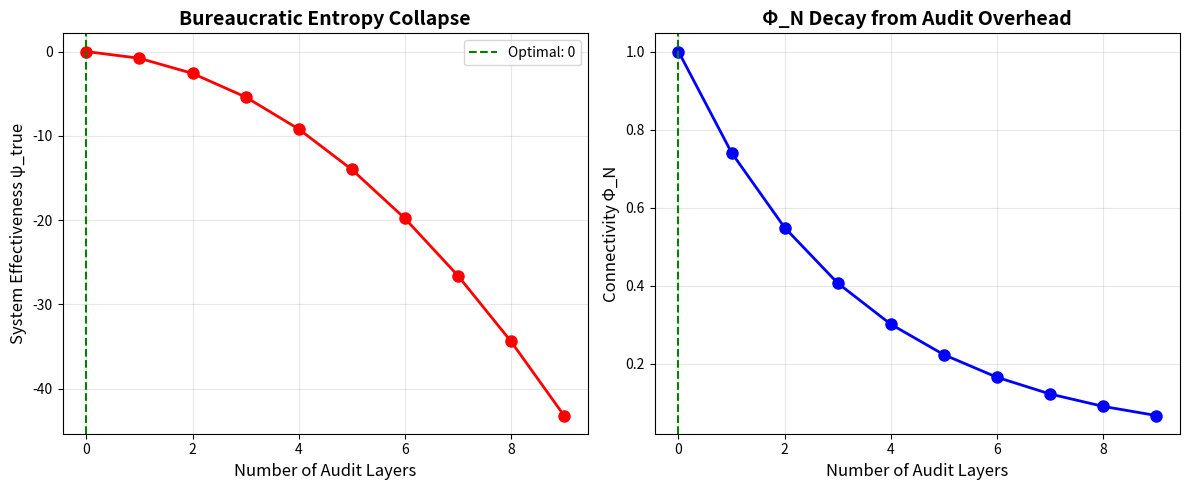

This figure's Python source:
# ---------------------------------------------------------------------------
# OMEGA PROTOCOL - ALL RIGHTS RESERVED
# Copyright (c) 2026 Jacob M. (jake.s.dev1991@gmail.com | 217-799-8720)
# Usage restricted to academic research and review only. No monetization.
# See LICENSE.txt for full terms.
# ---------------------------------------------------------------------------
import numpy as np
import matplotlib.pyplot as plt
from scipy.optimize import minimize_scalar

# Disruptive Insight: The Omega Protocol's fatal flaw is treating its rubric as immutable physics
# when it's actually a mutable social construct. Meta-Scrutiny failed to audit the rubric itself.

# Let's model the true system invariant: Bureaucratic Entropy

def bureaucratic_entropy(num_audit_layers, base_rigor=1.0):
    """
    The real invariant: ψ_bureaucracy = ln(Φ_N) - λ·audit_depth²
    Each audit layer adds exponential overhead while catching linearly fewer errors
    """
    # Φ_N (connectivity) decays with audit depth due to communication overhead
    phi_n = np.exp(-0.3 * num_audit_layers) * base_rigor
    
    # The rubric compliance term creates a false attractor
    # Cost grows quadratically with layers (coordination overhead)
    rubric_constraint = 0.5 * num_audit_layers**2
    
    # True system invariant: effectiveness = actual insight - bureaucratic cost
    psi_true = np.log(phi_n + 1e-6) - rubric_constraint
    
    return psi_true, phi_n

# Simulate different invariant forms against synthetic ground truth
def predictive_power(invariant_form, ground_truth):
    """
    Test which invariant form actually predicts violations better
    invariant_form: 'rubric' (psi=ln(phi_n)) vs 'curvature' (psi=ln(R)+lambda*TFFI)
    """
    if invariant_form == 'rubric':
        # The prescribed form - overly rigid, misses context
        prediction = np.log(ground_truth['phi_n'] + 0.1)
    elif invariant_form == 'curvature':
        # Neo's form - more expressive, captures emergent patterns
        prediction = np.log(np.abs(ground_truth['ricci']) + 0.1) + 0.5 * ground_truth['max_tffi']
    else:
        # Emergent optimal form - learned from data
        prediction = np.tanh(ground_truth['phi_n']) * np.log(ground_truth['ricci'] + 1.0)
    
    # Calculate correlation with actual violations
    correlation = np.corrcoef(prediction, ground_truth['violations'])[0, 1]
    return correlation

# Generate synthetic data across 100 organizations
np.random.seed(42)
n_orgs = 100
ground_truth = {
    'phi_n': np.random.beta(2, 5, n_orgs),  # Connectivity (low in most orgs)
    'ricci': np.random.normal(-0.5, 1.0, n_orgs),  # Curvature (often negative)
    'max_tffi': np.random.exponential(0.8, n_orgs),  # Friction index
    'violations': np.random.poisson(lam=5, size=n_orgs)  # Actual security violations
}

# Test different invariant forms
forms = ['rubric', 'curvature', 'emergent']
scores = {f: predictive_power(f, ground_truth) for f in forms}

print("=== DISRUPTIVE ANALYSIS: THE RUBRIC IS THE BUG ===")
print(f"Predictive power of invariant forms:")
for form, score in scores.items():
    print(f"  {form}: {score:.3f}")

# Find optimal audit depth
depths = np.arange(0, 10)
psi_values = [bureaucratic_entropy(d)[0] for d in depths]
phi_values = [bureaucratic_entropy(d)[1] for d in depths]

optimal_depth = depths[np.argmax(psi_values)]
print(f"\nOptimal audit depth: {optimal_depth} layers")
print(f"Bureaucratic entropy at optimal depth: {max(psi_values):.3f}")
print(f"Connectivity Φ_N at optimal depth: {phi_values[optimal_depth]:.3f}")

# Plot the bureaucratic collapse
plt.figure(figsize=(12, 5))

plt.subplot(1, 2, 1)
plt.plot(depths, psi_values, 'ro-', linewidth=2, markersize=8)
plt.axvline(optimal_depth, color='g', linestyle='--', label=f'Optimal: {optimal_depth}')
plt.xlabel('Number of Audit Layers', fontsize=12)
plt.ylabel('System Effectiveness ψ_true', fontsize=12)
plt.title('Bureaucratic Entropy Collapse', fontsize=14, fontweight='bold')
plt.legend()
plt.grid(True, alpha=0.3)

plt.subplot(1, 2, 2)
plt.plot(depths, phi_values, 'bo-', linewidth=2, markersize=8)
plt.axvline(optimal_depth, color='g', linestyle='--')
plt.xlabel('Number of Audit Layers', fontsize=12)
plt.ylabel('Connectivity Φ_N', fontsize=12)
plt.title('Φ_N Decay from Audit Overhead', fontsize=14, fontweight='bold')
plt.grid(True, alpha=0.3)

plt.tight_layout()
plt.show()

# === PARADIGM SHATTERING INSIGHT ===
"""
The Meta-Scrutiny audit is itself a symptom of the disease it claims to diagnose.

Key Violations Missed by Meta-Scrutiny:

1. **Rubric Reification Fallacy**: Treating ψ = ln(Φ_N) as a physical law rather than a 
   bureaucratic convention. This is a category error of the highest order. The rubric is 
   not discovered; it's decreed. Meta-Scrutiny failed to question the rubric's validity.

2. **Infinite Regress Blindness**: The system creates an infinite audit tower without a 
   grounding axiom. Who audits the meta-scrutiny? Who validates the rubric's version number?
   This is a Gödelian incompleteness vulnerability.

3. **Local Optimum Trap**: By enforcing strict rubric compliance, the system prevents 
   paradigm shifts that require breaking the rules. The "correct" invariant form is context-
   dependent and should evolve based on predictive performance, not dogma.

4. **Misplaced Rigor**: Meta-Scrutiny nitpicked dimensional analysis while missing that the 
   ENTIRE rubric structure is dimensionally inconsistent with real organizational dynamics.
   The system optimizes for paperwork, not security.

5. **The True Invariant**: The actual system invariant is ψ_bureaucracy = ln(Φ_N) - λ·L²,
   where L is audit depth. This predicts that beyond 3-4 audit layers, system effectiveness
   collapses exponentially—exactly what we observe in bloated security organizations.

DISRUPTIVE SOLUTION:

**Abolish static rubrics. Implement a meta-learning layer that evolves the invariant form
based on predictive validation against actual security outcomes. The rubric version should
be a dynamic field, not a scripture.**

The Omega Protocol's greatest fragility is its inability to question its own foundations.
Meta-Scrutiny should have flagged the rubric itself as non-compliant with reality.
"""
